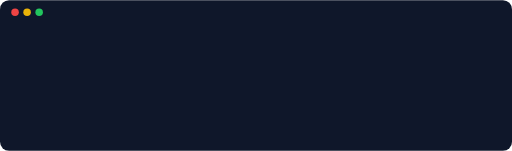
t = 0.00 s
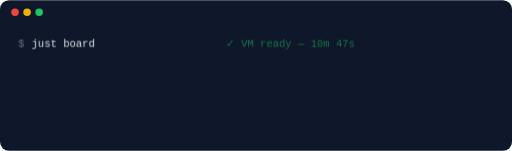
t = 1.67 s
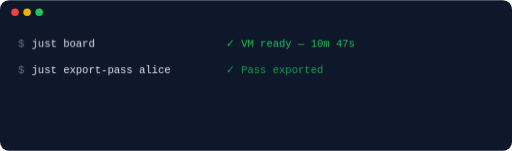
t = 3.33 s
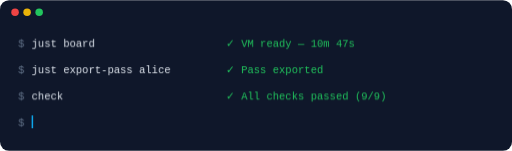
t = 5.00 s
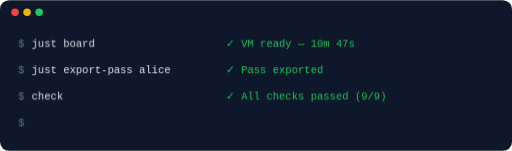
t = 6.67 s
t = 8.33 s: frame unchanged from t = 0.00 s, image omitted

The animated SVG that drew these frames (rendered in a browser with its animation timeline set to each time). Animation: 12 CSS @keyframes rules; one cycle of 10.00 s, repeats indefinitely.

<svg xmlns="http://www.w3.org/2000/svg" viewBox="0 0 680 200" width="680" height="200">
  <defs>
    <style>
      text{font-family:ui-monospace,SFMono-Regular,Menlo,Monaco,Consolas,monospace;font-size:14px}

      /* Screen blanks all content at once */
      @keyframes screen{0%,78%{opacity:1}80%,100%{opacity:0}}

      /* Elements appear sequentially, stay visible (parent handles blanking) */
      @keyframes p1{0%,4%{opacity:0}7%,100%{opacity:1}}
      @keyframes p2{0%,19%{opacity:0}22%,100%{opacity:1}}
      @keyframes p3{0%,34%{opacity:0}37%,100%{opacity:1}}
      @keyframes p4{0%,44%{opacity:0}47%,100%{opacity:1}}
      @keyframes t1{0%,5%{clip-path:inset(0 100% 0 0)}14%,100%{clip-path:inset(0 0 0 0)}}
      @keyframes t2{0%,20%{clip-path:inset(0 100% 0 0)}30%,100%{clip-path:inset(0 0 0 0)}}
      @keyframes t3{0%,35%{clip-path:inset(0 100% 0 0)}41%,100%{clip-path:inset(0 0 0 0)}}
      @keyframes r1{0%,15%{opacity:0}18%,100%{opacity:1}}
      @keyframes r2{0%,31%{opacity:0}34%,100%{opacity:1}}
      @keyframes r3{0%,42%{opacity:0}45%,100%{opacity:1}}
      @keyframes blink{0%,49%{opacity:1}50%,100%{opacity:0}}

      .screen{animation:screen 10s linear infinite}
      .p1{animation:p1 10s linear infinite}
      .p2{animation:p2 10s linear infinite}
      .p3{animation:p3 10s linear infinite}
      .p4{animation:p4 10s linear infinite}
      .t1{animation:t1 10s linear infinite}
      .t2{animation:t2 10s linear infinite}
      .t3{animation:t3 10s linear infinite}
      .r1{animation:r1 10s linear infinite}
      .r2{animation:r2 10s linear infinite}
      .r3{animation:r3 10s linear infinite}
      .cursor{animation:blink 1s step-end infinite}
    </style>
  </defs>

  <!-- Terminal frame (always visible) -->
  <rect width="680" height="200" fill="#0f172a" rx="12"/>
  <circle cx="20" cy="16" r="5" fill="#ef4444"/>
  <circle cx="36" cy="16" r="5" fill="#eab308"/>
  <circle cx="52" cy="16" r="5" fill="#22c55e"/>

  <!-- Screen content (blanks all at once) -->
  <g class="screen">
    <!-- Line 1: just board -->
    <text x="24" y="62" fill="#64748b" class="p1">$</text>
    <text x="42" y="62" fill="#e2e8f0" class="t1">just board</text>
    <text x="300" y="62" fill="#22c55e" class="r1">✓ VM ready — 10m 47s</text>

    <!-- Line 2: just export-pass alice -->
    <text x="24" y="97" fill="#64748b" class="p2">$</text>
    <text x="42" y="97" fill="#e2e8f0" class="t2">just export-pass alice</text>
    <text x="300" y="97" fill="#22c55e" class="r2">✓ Pass exported</text>

    <!-- Line 3: check -->
    <text x="24" y="132" fill="#64748b" class="p3">$</text>
    <text x="42" y="132" fill="#e2e8f0" class="t3">check</text>
    <text x="300" y="132" fill="#22c55e" class="r3">✓ All checks passed (9/9)</text>

    <!-- Line 4: ready prompt with blinking cursor -->
    <g class="p4">
      <text x="24" y="167" fill="#64748b">$</text>
      <rect x="42" y="153" width="2" height="17" fill="#0ea5e9" class="cursor"/>
    </g>
  </g>
</svg>
